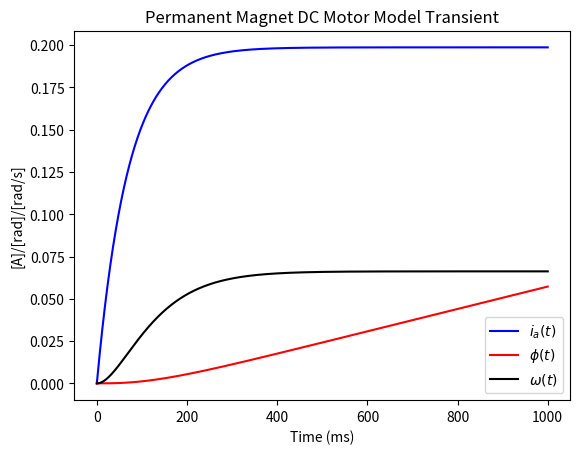

Source code (Python):
import numpy as np
import matplotlib.pyplot as plt
import math


Vs = 3
La = 0.35
Tl = 10
J = 0.02
base_flux = 3
k_te = 0.1
Ra = 5
B = 0.3

x = np.array([0,0,0]) # state vector: current, angular velocity, angular acceleration
duration = 1000 # time steps is 1000
dt = 0.001 # change in time is 1ms
# total time is 1s

v = np.ones((duration))


class pm_dc_motor():
    
    def __init__(self, Vs = 3, La = 0.35, Tl = 10, J = 0.02, base_flux = 3,
                    k_te = 0.1, Ra = 5, B = np.array([1/La, 0, 0])):
        self.Vs = Vs
        self.La = La
        self.Tl = Tl
        self.J = J
        self.base_flux = base_flux
        self.k_te = k_te
        self.Ra = Ra
        self.B = B
        self.x = np.array([0,0,0]) # motor i, rotation angle, rotation speed
        
        
    def create_A(self, x):
        A = np.array([[-Ra/La,      0,  -k_te/La],
                      [0,           0,  1],
                      [k_te/J,      0,  -B/J]])
        return A
        
    def predict(self, input, initial_state = np.array([0,0,0]) ):
        x = initial_state
        x_hist = x
        for i in range(len(input)):
            A = create_A(x)
            dx = A @ x + self.B * input[i]
            x = x + dx * dt
            x_hist = np.vstack((x_hist,x))
            
        return x_hist


def create_A(x):
    A = np.array([[-Ra/La,      0,  -k_te/La],
                  [0,           0,  1],
                  [k_te/J,      0,  -B/J]])
    return A


"""
x_hist = x
for i in range(duration):
    A = create_A(x)
    dx = A @ x + np.array([1/La, 0, 0]) * v[i]
    x = x + dx * dt
    x_hist = np.vstack((x_hist,x))
"""

mtr = pm_dc_motor()
x_hist = mtr.predict(v, x)

plt.plot(range(len(x_hist[:,0])), x_hist[:,0], 'b')
plt.plot(range(len(x_hist[:,0])), x_hist[:,1], 'r')
plt.plot(range(len(x_hist[:,0])), x_hist[:,2], 'k')
plt.title("Permanent Magnet DC Motor Model Transient")
plt.ylabel("[A]/[rad]/[rad/s]")
plt.legend([r'$i_a(t)$',r'$\phi(t)$',r'$\omega(t)$'])
plt.xlabel("Time (ms)")
plt.show()

